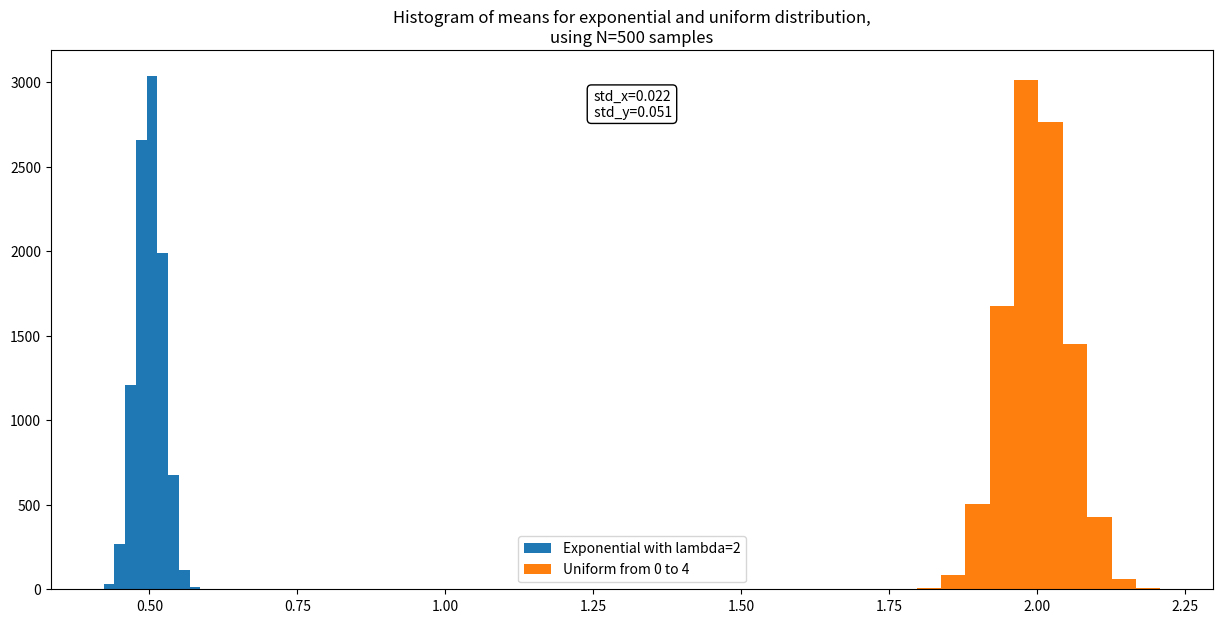

This figure's Python source:
import numpy as np
import matplotlib.pyplot as plt
import math

# Set path for saving the figures
path=r"C:\Users\<user>\Desktop\Python\physics-efi\\"

# Set the rate parameter
lam = 2

#Set the number of samples
n=[2, 20, 200, 500, 1000]
n_try=3

# Set the lower and upper bounds of the uniform distribution
a = 0
b = 4
for n_try in range (4):
    x_mean=[]
    y_mean=[]

    for i in range(10000):
        # Generate 1000 random samples from the exponential distribution with rate parameter lam
        samples_exp = np.random.exponential(scale=1/lam, size=n[n_try])
        x_mean.append(np.mean(samples_exp))
        # Generate 1000 random samples from the uniform distribution with bounds a and b
        samples_uni = np.random.uniform(low=a, high=b, size=n[n_try])
        y_mean.append(np.mean(samples_uni))

    x_mean=np.array(x_mean)
    y_mean=np.array(y_mean)

    std_x=(math.sqrt((np.mean(x_mean**2)-(np.mean(x_mean)**2))))
    std_y=(math.sqrt((np.mean(y_mean**2)-(np.mean(y_mean)**2))))

    std_x="{:.3f}".format(std_x)
    std_y="{:.3f}".format(std_y)

# Create plot
fig = plt.figure(figsize=(15, 7))
ax = fig.add_subplot(111)

ax.set_title(f'Histogram of means for exponential and uniform distribution,\nusing N={n[n_try]} samples')
ax.hist(x_mean, bins=10, label='Exponential with lambda=2')
ax.hist(y_mean, bins=10, label='Uniform from 0 to 4')
ax.text(0.5, 0.9, f'std_x={std_x}\n std_y={std_y}', ha='center', va='center', transform=ax.transAxes, bbox=dict(facecolor='white', edgecolor='black', boxstyle='round'))
ax.legend()

fig.savefig(path+f'askisi4_N={n[n_try]}', dpi=1000)

plt.show()